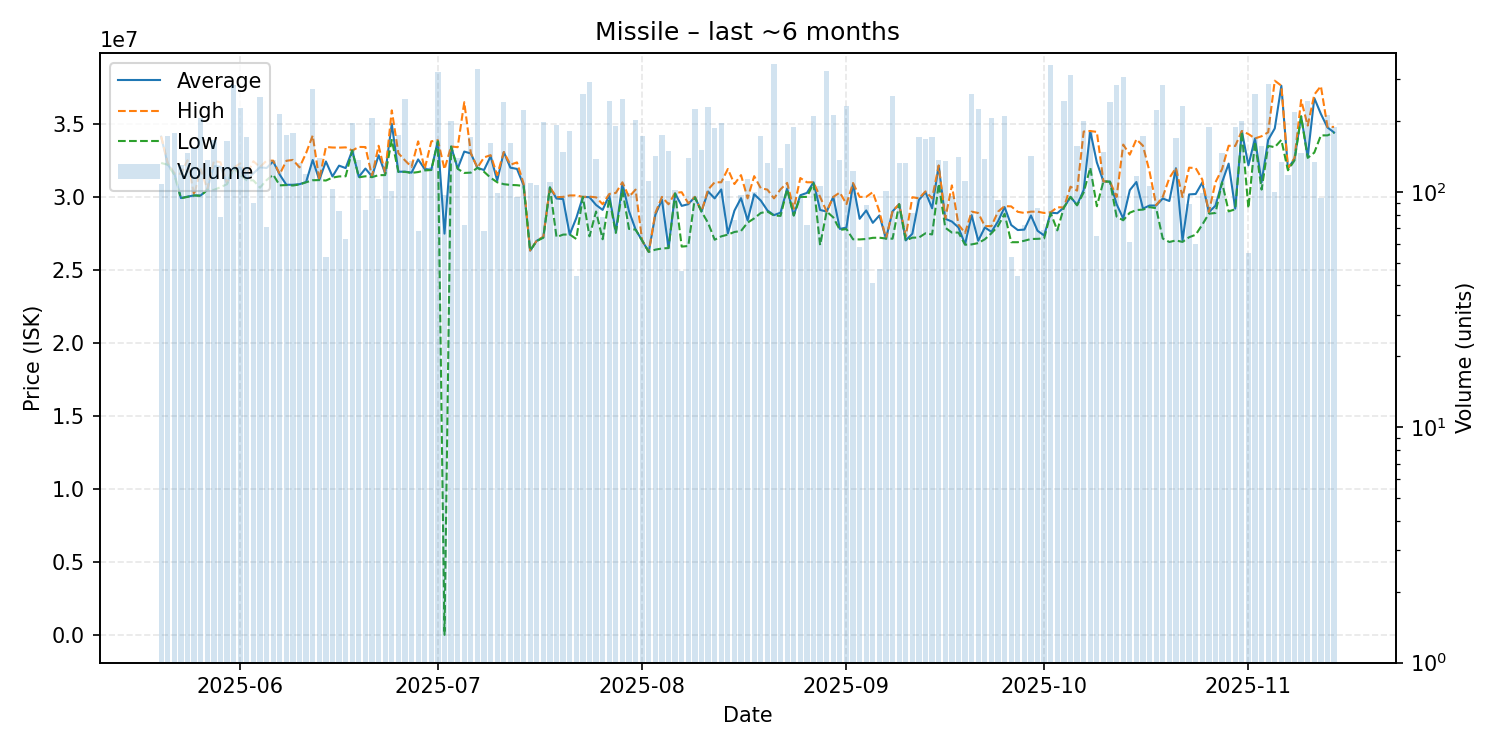

The table this chart was drawn from, first rows:
date, average, highest, lowest, order_count, volume
2025-05-20, 34120000, 34140000, 32320000, 30, 108
2025-05-21, 32220000, 32330000, 32200000, 37, 173
2025-05-22, 31600000, 31610000, 31520000, 47, 178
2025-05-23, 29920000, 31580000, 29910000, 35, 130
2025-05-24, 30020000, 32510000, 30000000, 37, 146
2025-05-25, 30100000, 30130000, 30100000, 34, 154
2025-05-26, 30100000, 31900000, 30070000, 54, 206
2025-05-27, 30490000, 30510000, 30490000, 38, 136
2025-05-28, 32100000, 32460000, 30480000, 46, 166
2025-05-29, 32066154, 32370000, 30660000, 28, 78
2025-05-30, 30920000, 30930000, 30870000, 41, 165
2025-05-31, 32000000, 32000000, 31990000, 51, 284
2025-06-01, 32000000, 32290000, 31500000, 45, 226
2025-06-02, 31200000, 31520000, 31140000, 40, 171
2025-06-03, 31614333, 32440000, 31130000, 31, 90
2025-06-04, 32030000, 32040000, 30630000, 46, 252
2025-06-05, 31974930, 32480000, 31150000, 22, 71
2025-06-06, 32430000, 32480000, 31520000, 34, 136
2025-06-07, 31520000, 31560000, 30790000, 37, 213
2025-06-08, 30830000, 32470000, 30810000, 48, 175
2025-06-09, 30830000, 32530000, 30780000, 35, 177
2025-06-10, 30870000, 32020000, 30850000, 33, 132
2025-06-11, 31020000, 33000000, 31000000, 28, 119
2025-06-12, 32525000, 34200000, 31140000, 55, 272
2025-06-13, 31160000, 31170000, 31150000, 28, 139
2025-06-14, 32423396, 33415000, 31120000, 21, 53
2025-06-15, 31400000, 33380000, 31320000, 23, 103
2025-06-16, 32138795, 33370000, 31400000, 24, 83
2025-06-17, 31971905, 33390000, 31410000, 23, 63
2025-06-18, 33170000, 33170000, 33170000, 38, 195
2025-06-19, 31370000, 33420000, 31340000, 26, 136
2025-06-20, 31939048, 33410000, 31410000, 27, 84
2025-06-21, 31400000, 31420000, 31350000, 38, 206
2025-06-22, 32849570, 33500000, 31490000, 37, 93
2025-06-23, 31600000, 31610000, 31490000, 29, 133
2025-06-24, 35000000, 35920000, 33900000, 28, 101
2025-06-25, 31720000, 32990000, 31710000, 31, 175
2025-06-26, 31730000, 32500000, 31710000, 43, 247
2025-06-27, 31660000, 32050000, 31640000, 34, 135
2025-06-28, 32564853, 33800000, 31700000, 25, 68
2025-06-29, 31910000, 31920000, 31810000, 39, 127
2025-06-30, 31860000, 33800000, 31840000, 32, 128
2025-07-01, 33830000, 33880000, 33800000, 47, 322
2025-07-02, 27485315, 31890000, 33470, 33, 97
2025-07-03, 33450000, 33450000, 33440000, 37, 199
2025-07-04, 31940000, 33400000, 31920000, 34, 139
2025-07-05, 33101944, 36480000, 31640000, 30, 72
2025-07-06, 32970000, 32990000, 31660000, 36, 170
2025-07-07, 31990000, 32000000, 31990000, 32, 331
2025-07-08, 31838529, 32700000, 31720000, 22, 68
2025-07-09, 32780000, 32860000, 31310000, 40, 161
2025-07-10, 31116566, 31500000, 31000000, 17, 99
2025-07-11, 33070000, 33070000, 30870000, 40, 240
2025-07-12, 32000000, 32200000, 30820000, 38, 161
2025-07-13, 31915158, 32360000, 30800000, 24, 95
2025-07-14, 30800000, 30920000, 30750000, 33, 222
2025-07-15, 26330000, 26330000, 26330000, 23, 109
2025-07-16, 27000000, 27010000, 26980000, 24, 107
2025-07-17, 27250000, 27270000, 27205000, 31, 197
2025-07-18, 30650000, 30650000, 30650000, 19, 110
... 119 more rows
